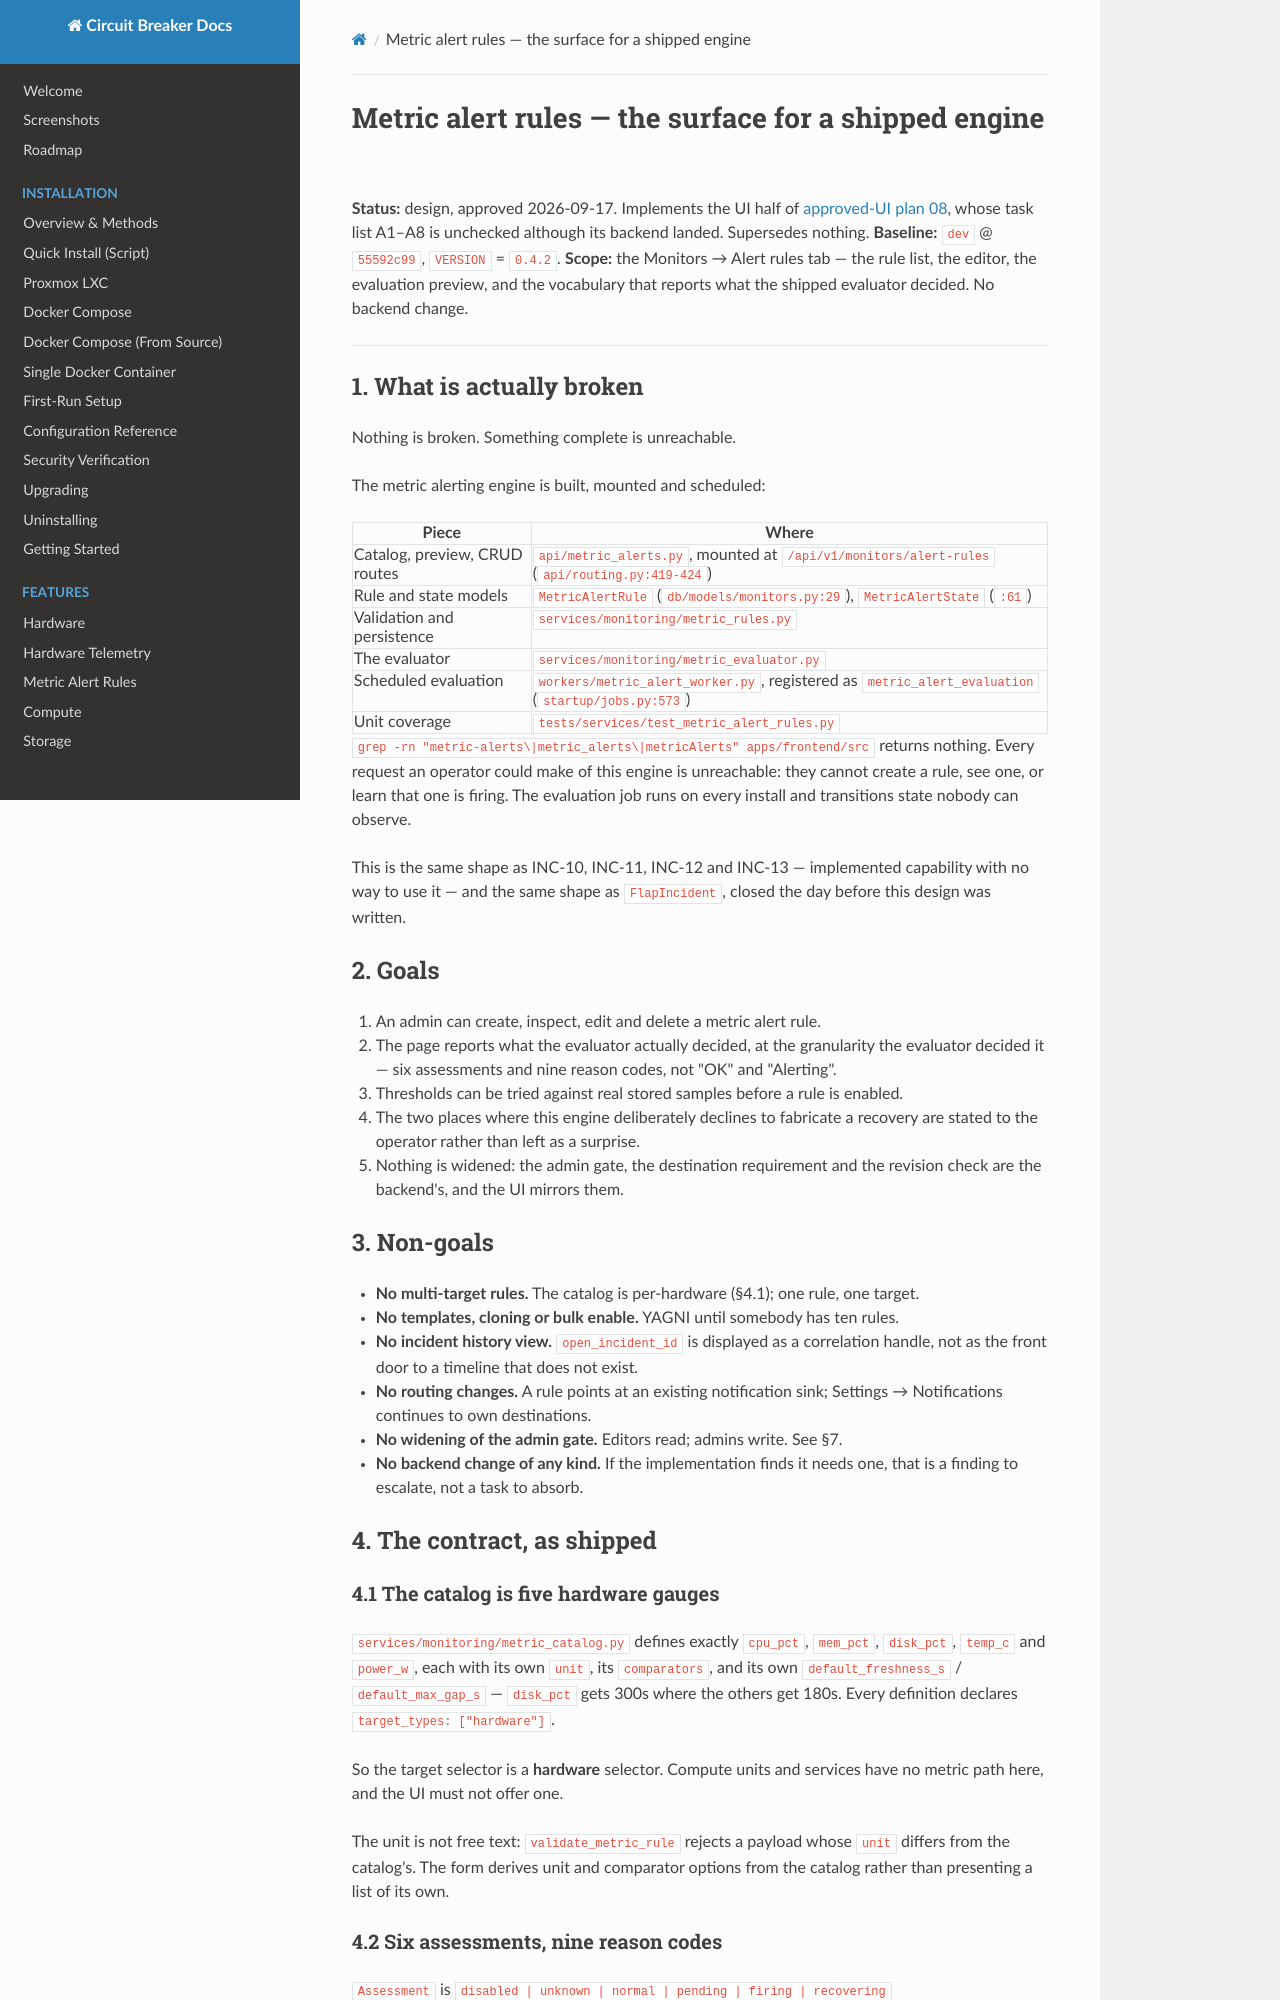

repository: BlkLeg/CircuitBreaker · page: design/2026-09-17-metric-alert-rules-ui-design/index.html · generator: mkdocs

# Metric alert rules — the surface for a shipped engine

**Status:** design, approved 2026-09-17. Implements the UI half of
[approved-UI plan 08](approved-ui/08-metric-alert-rules.md), whose task list A1–A8 is
unchecked although its backend landed. Supersedes nothing.
**Baseline:** `dev` @ `55592c99`, `VERSION` = `0.4.2`.
**Scope:** the Monitors → Alert rules tab — the rule list, the editor, the evaluation
preview, and the vocabulary that reports what the shipped evaluator decided. No backend
change.

---

## 1. What is actually broken

Nothing is broken. Something complete is unreachable.

The metric alerting engine is built, mounted and scheduled:

| Piece | Where |
|---|---|
| Catalog, preview, CRUD routes | `api/metric_alerts.py`, mounted at `/api/v1/monitors/alert-rules` (`api/routing.py:419-424`) |
| Rule and state models | `MetricAlertRule` (`db/models/monitors.py:29`), `MetricAlertState` (`:61`) |
| Validation and persistence | `services/monitoring/metric_rules.py` |
| The evaluator | `services/monitoring/metric_evaluator.py` |
| Scheduled evaluation | `workers/metric_alert_worker.py`, registered as `metric_alert_evaluation` (`startup/jobs.py:573`) |
| Unit coverage | `tests/services/test_metric_alert_rules.py` |

`grep -rn "metric-alerts\|metric_alerts\|metricAlerts" apps/frontend/src` returns nothing.
Every request an operator could make of this engine is unreachable: they cannot create a
rule, see one, or learn that one is firing. The evaluation job runs on every install and
transitions state nobody can observe.

This is the same shape as INC-10, INC-11, INC-12 and INC-13 — implemented capability with
no way to use it — and the same shape as `FlapIncident`, closed the day before this design
was written.

## 2. Goals

1. An admin can create, inspect, edit and delete a metric alert rule.
2. The page reports what the evaluator actually decided, at the granularity the evaluator
   decided it — six assessments and nine reason codes, not "OK" and "Alerting".
3. Thresholds can be tried against real stored samples before a rule is enabled.
4. The two places where this engine deliberately declines to fabricate a recovery are
   stated to the operator rather than left as a surprise.
5. Nothing is widened: the admin gate, the destination requirement and the revision check
   are the backend's, and the UI mirrors them.

## 3. Non-goals

- **No multi-target rules.** The catalog is per-hardware (§4.1); one rule, one target.
- **No templates, cloning or bulk enable.** YAGNI until somebody has ten rules.
- **No incident history view.** `open_incident_id` is displayed as a correlation handle,
  not as the front door to a timeline that does not exist.
- **No routing changes.** A rule points at an existing notification sink; Settings →
  Notifications continues to own destinations.
- **No widening of the admin gate.** Editors read; admins write. See §7.
- **No backend change of any kind.** If the implementation finds it needs one, that is a
  finding to escalate, not a task to absorb.

## 4. The contract, as shipped

### 4.1 The catalog is five hardware gauges

`services/monitoring/metric_catalog.py` defines exactly `cpu_pct`, `mem_pct`, `disk_pct`,
`temp_c` and `power_w`, each with its own `unit`, its `comparators`, and its own
`default_freshness_s` / `default_max_gap_s` — `disk_pct` gets 300s where the others get
180s. Every definition declares `target_types: ["hardware"]`.

So the target selector is a **hardware** selector. Compute units and services have no
metric path here, and the UI must not offer one.

The unit is not free text: `validate_metric_rule` rejects a payload whose `unit` differs
from the catalog's. The form derives unit and comparator options from the catalog rather
than presenting a list of its own.
